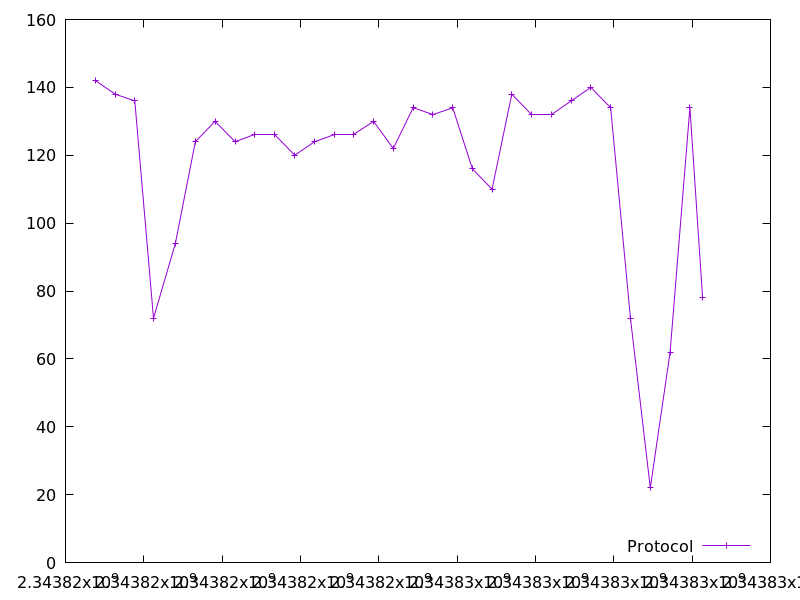

Source data for this figure (header and first rows):
2343816767.692912, 142.0
2343817268, 138.0
2343817770, 136.0
2343818247, 72.0
2343818805, 94.0
2343819315, 124.0
2343819818, 130.0
2343820330, 124.0
2343820836, 126.0
2343821344, 126.0
2343821855, 120.0
2343822358, 124.0
2343822860, 126.0
2343823363, 126.0
2343823866, 130.0
2343824369, 122.0
2343824877, 134.0
2343825384, 132.0
2343825887, 134.0
2343826390, 116.0
2343826892, 110.0
2343827395, 138.0
2343827896, 132.0
2343828404, 132.0
2343828910, 136.0
2343829414, 140.0
2343829920, 134.0
2343830425, 72.0
2343830933, 22.0
2343831438, 62.0
2343831943, 134.0
2343832267, 78.0
